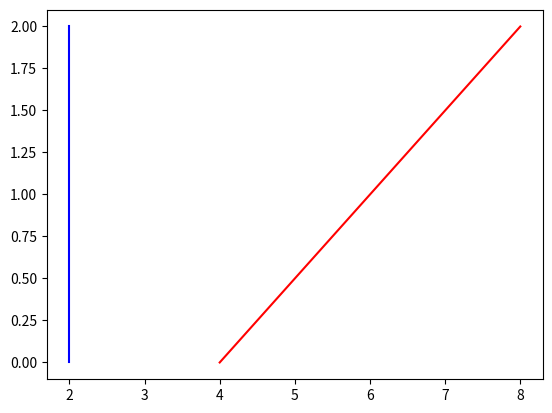

Python code for this plot:
import numpy as np
import matplotlib.pyplot as plt

# Vetor que receberá a transformação
vetor_c = np.array([2, 2])

# Constante
k = 3

# Matriz
matriz = np.array([[1, k],
                   [0, 1]])

# Matriz para transformação
matriz_t = matriz @ vetor_c

# Coordenadas do vetor
x = [vetor_c[0], vetor_c[0]]
y = [0, vetor_c[1]]

x_t = [matriz_t[1] + 2, matriz_t[0]]
y_t = [0, matriz_t[1]]

plt.plot(x, y, color="blue")
plt.plot(x_t, y_t, color="red")
plt.show()
